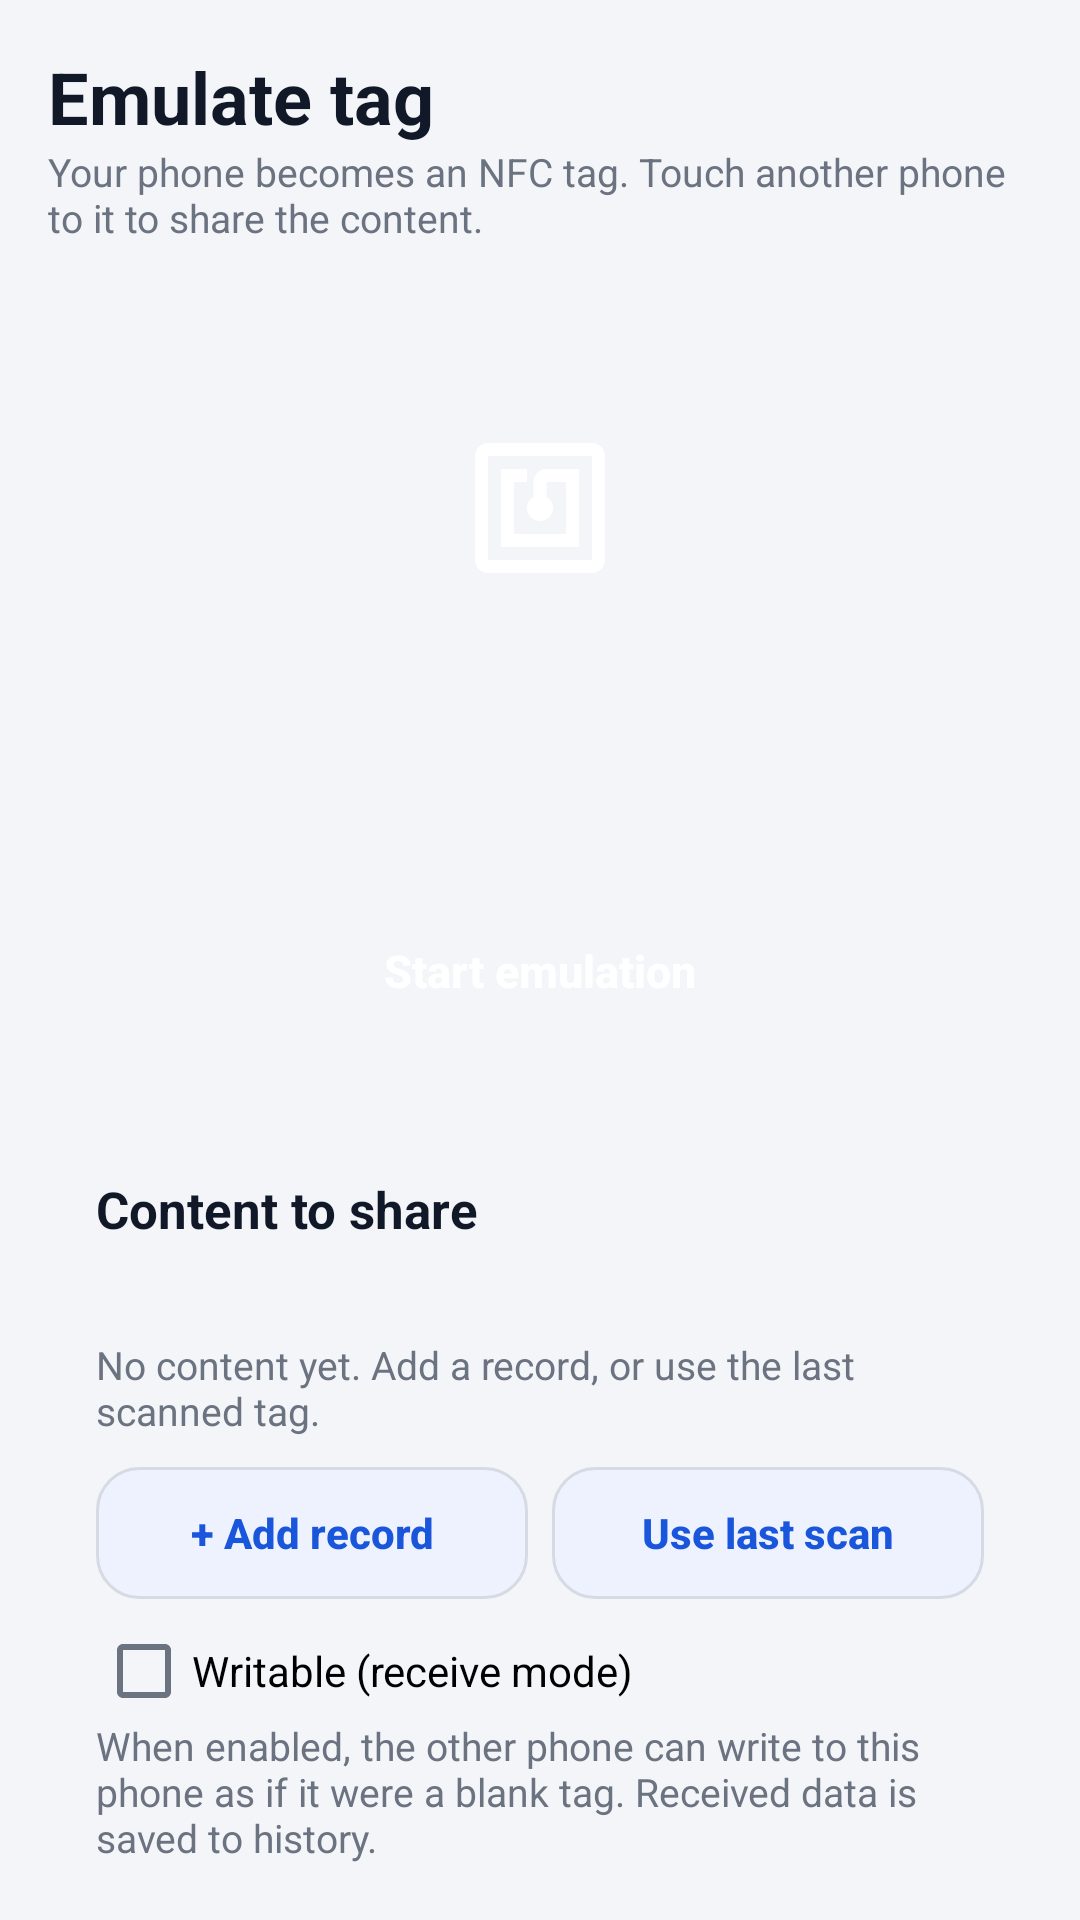

Reconstruct the res/layout file that produces this screen, plus the resources it refers to.
<!-- AndroidManifest.xml: application theme AppTheme -->
<!-- res/layout/page_emulate.xml -->
<?xml version="1.0" encoding="utf-8"?>
<ScrollView xmlns:android="http://schemas.android.com/apk/res/android"
    android:layout_width="match_parent" android:layout_height="match_parent" android:fillViewport="true" android:scrollbars="none">
    <LinearLayout android:layout_width="match_parent" android:layout_height="wrap_content" android:orientation="vertical" android:padding="16dp">

        <TextView style="@style/CardTitle" android:layout_width="wrap_content" android:layout_height="wrap_content"
            android:text="@string/emulate_title" android:textSize="24sp" />
        <TextView style="@style/Caption" android:layout_width="wrap_content" android:layout_height="wrap_content"
            android:text="@string/emulate_subtitle" android:layout_marginBottom="12dp" />

        <LinearLayout android:id="@+id/emu_status_card" style="@style/Card" android:layout_width="match_parent" android:layout_height="wrap_content" android:orientation="vertical" android:gravity="center">
            <FrameLayout android:layout_width="120dp" android:layout_height="120dp">
                <View android:id="@+id/emu_pulse" android:layout_width="120dp" android:layout_height="120dp" android:background="@drawable/circle_ring" />
                <FrameLayout android:id="@+id/emu_circle" android:layout_width="88dp" android:layout_height="88dp" android:layout_gravity="center" android:background="@drawable/circle_primary">
                    <ImageView android:layout_width="52dp" android:layout_height="52dp" android:layout_gravity="center" android:src="@drawable/ic_nfc_big" android:contentDescription="@string/emulate_title" />
                </FrameLayout>
            </FrameLayout>
            <TextView android:id="@+id/emu_status" style="@style/CardTitle" android:layout_width="wrap_content" android:layout_height="wrap_content" android:layout_marginTop="12dp" />
            <TextView android:id="@+id/emu_status_detail" style="@style/Caption" android:layout_width="wrap_content" android:layout_height="wrap_content" android:gravity="center" android:layout_marginTop="4dp" />
            <Button android:id="@+id/emu_toggle" style="@style/ButtonPrimary" android:layout_width="match_parent" android:layout_height="wrap_content" android:layout_marginTop="14dp" android:text="@string/start_emulation" />
        </LinearLayout>

        <LinearLayout style="@style/Card" android:layout_width="match_parent" android:layout_height="wrap_content" android:orientation="vertical">
            <TextView style="@style/CardTitle" android:layout_width="wrap_content" android:layout_height="wrap_content" android:text="@string/emulated_content" />
            <TextView android:id="@+id/emu_size" style="@style/Caption" android:layout_width="wrap_content" android:layout_height="wrap_content" android:layout_marginTop="2dp" />
            <LinearLayout android:id="@+id/emu_records" android:layout_width="match_parent" android:layout_height="wrap_content" android:orientation="vertical" android:layout_marginTop="8dp" />
            <TextView android:id="@+id/emu_empty" style="@style/Caption" android:layout_width="wrap_content" android:layout_height="wrap_content" android:text="@string/emu_no_records" android:layout_marginTop="4dp" />
            <LinearLayout android:layout_width="match_parent" android:layout_height="wrap_content" android:orientation="horizontal" android:layout_marginTop="10dp">
                <Button android:id="@+id/emu_add" style="@style/ButtonSecondary" android:layout_width="0dp" android:layout_weight="1" android:layout_height="wrap_content" android:text="@string/add_record" android:layout_marginEnd="4dp" />
                <Button android:id="@+id/emu_use_last" style="@style/ButtonSecondary" android:layout_width="0dp" android:layout_weight="1" android:layout_height="wrap_content" android:text="@string/use_last_scan" android:layout_marginStart="4dp" />
            </LinearLayout>
            <CheckBox android:id="@+id/emu_writable" android:layout_width="wrap_content" android:layout_height="wrap_content" android:layout_marginTop="8dp" android:text="@string/emu_writable" />
            <TextView style="@style/Caption" android:layout_width="wrap_content" android:layout_height="wrap_content" android:text="@string/emu_writable_hint" />
        </LinearLayout>

        <LinearLayout style="@style/Card" android:layout_width="match_parent" android:layout_height="wrap_content" android:orientation="vertical">
            <LinearLayout android:layout_width="match_parent" android:layout_height="wrap_content" android:orientation="horizontal" android:gravity="center_vertical">
                <TextView style="@style/CardTitle" android:layout_width="0dp" android:layout_weight="1" android:layout_height="wrap_content" android:text="@string/emu_activity" />
                <Button android:id="@+id/emu_clear_log" style="@style/ButtonSecondary" android:layout_width="wrap_content" android:layout_height="wrap_content" android:minHeight="36dp" android:text="@string/clear" />
            </LinearLayout>
            <TextView android:id="@+id/emu_stats" style="@style/Caption" android:layout_width="wrap_content" android:layout_height="wrap_content" android:layout_marginTop="4dp" />
            <TextView android:id="@+id/emu_log" style="@style/Mono" android:layout_width="match_parent" android:layout_height="wrap_content" android:layout_marginTop="8dp" android:textIsSelectable="true" android:text="" />
        </LinearLayout>
    </LinearLayout>
</ScrollView>
<!-- resources referenced by this layout -->
<resources>
  <string name="add_record">+ Add record</string>
  <string name="clear">Clear</string>
  <string name="emu_activity">Activity log</string>
  <string name="emu_no_records">No content yet. Add a record, or use the last scanned tag.</string>
  <string name="emu_writable">Writable (receive mode)</string>
  <string name="emu_writable_hint">When enabled, the other phone can write to this phone as if it were a blank tag. Received data is saved to history.</string>
  <string name="emulate_subtitle">Your phone becomes an NFC tag. Touch another phone to it to share the content.</string>
  <string name="emulate_title">Emulate tag</string>
  <string name="emulated_content">Content to share</string>
  <string name="start_emulation">Start emulation</string>
  <string name="use_last_scan">Use last scan</string>
  <style name="ButtonPrimary">
          <item name="android:background">@drawable/bg_btn_primary</item>
          <item name="android:textColor">@color/on_primary</item>
          <item name="android:textSize">15sp</item>
          <item name="android:textStyle">bold</item>
          <item name="android:textAllCaps">false</item>
          <item name="android:paddingStart">20dp</item>
          <item name="android:paddingEnd">20dp</item>
          <item name="android:minHeight">48dp</item>
          <item name="android:stateListAnimator">@null</item>
      </style>
  <style name="Caption">
          <item name="android:textSize">13sp</item>
          <item name="android:textColor">@color/text_secondary</item>
      </style>
  <style name="Card">
          <item name="android:background">@drawable/bg_card</item>
          <item name="android:padding">16dp</item>
          <item name="android:layout_marginBottom">12dp</item>
          <item name="android:elevation">1dp</item>
      </style>
  <style name="CardTitle">
          <item name="android:textSize">17sp</item>
          <item name="android:textStyle">bold</item>
          <item name="android:textColor">@color/text_primary</item>
      </style>
  <style name="Mono">
          <item name="android:fontFamily">monospace</item>
          <item name="android:textSize">12sp</item>
          <item name="android:textColor">@color/mono_fg</item>
          <item name="android:background">@drawable/bg_mono</item>
          <item name="android:padding">10dp</item>
      </style>
  <color name="on_primary">#FFFFFF</color>
  <!-- drawable bg_btn_secondary (drawable) -->
  <?xml version="1.0" encoding="utf-8"?>
  <ripple xmlns:android="http://schemas.android.com/apk/res/android" android:color="#331A56DB">
      <item>
          <shape android:shape="rectangle">
              <solid android:color="@color/surface_variant" />
              <corners android:radius="14dp" />
              <stroke android:width="1dp" android:color="@color/outline" />
          </shape>
      </item>
  </ripple>
  <color name="primary">#1A56DB</color>
  <color name="text_secondary">#6B7280</color>
  <color name="text_primary">#111827</color>
  <color name="mono_fg">#E2E8F0</color>
  <!-- drawable bg_mono (drawable) -->
  <?xml version="1.0" encoding="utf-8"?>
  <shape xmlns:android="http://schemas.android.com/apk/res/android" android:shape="rectangle">
      <solid android:color="@color/mono_bg" />
      <corners android:radius="12dp" />
  </shape>
  <color name="primary_dark">#1140A8</color>
  <color name="accent">#0EA5A4</color>
  <color name="background">#F3F5F9</color>
  <color name="surface">#FFFFFF</color>
  <style name="AppDialog" parent="android:Theme.Material.Light.Dialog.Alert">
          <item name="android:colorAccent">@color/primary</item>
          <item name="android:colorPrimary">@color/primary</item>
          <item name="android:textColorPrimary">@color/text_primary</item>
          <item name="android:windowBackground">@drawable/bg_dialog</item>
      </style>
  <color name="surface_variant">#EEF2FF</color>
  <color name="outline">#D5DAE3</color>
  <color name="mono_bg">#0F172A</color>
</resources>
